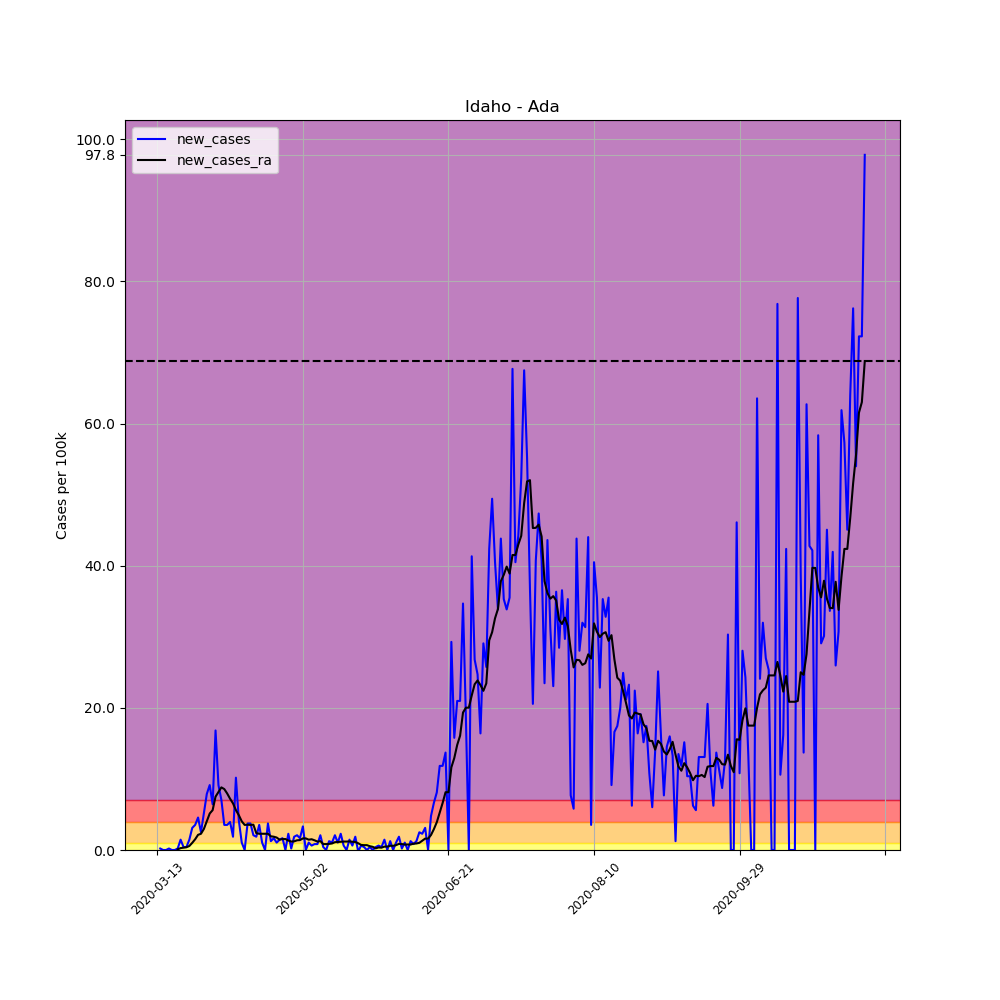

Data behind this chart, as committed beside it:
, date, county, state, fips, cases, deaths, COUNTY, STNAME, CTYNAME, POPESTIMATE2019, per_100k, per_100k_ra, new_cases, new_cases_ra
66497, 2020-03-13, Ada, Idaho, 16001, 1, 0, 1, Idaho, Ada, 481587, 0.2076, , , 
66498, 2020-03-14, Ada, Idaho, 16001, 2, 0, 1, Idaho, Ada, 481587, 0.4153, , 0.2076, 
66499, 2020-03-15, Ada, Idaho, 16001, 2, 0, 1, Idaho, Ada, 481587, 0.4153, , 0.0, 
66500, 2020-03-16, Ada, Idaho, 16001, 2, 0, 1, Idaho, Ada, 481587, 0.4153, , 0.0, 
66501, 2020-03-17, Ada, Idaho, 16001, 3, 0, 1, Idaho, Ada, 481587, 0.6229, , 0.2076, 
66502, 2020-03-18, Ada, Idaho, 16001, 3, 0, 1, Idaho, Ada, 481587, 0.6229, , 0.0, 
66503, 2020-03-19, Ada, Idaho, 16001, 3, 0, 1, Idaho, Ada, 481587, 0.6229, 0.4746, 0.0, 
66504, 2020-03-20, Ada, Idaho, 16001, 4, 0, 1, Idaho, Ada, 481587, 0.8306, 0.5636, 0.2076, 0.08899
66505, 2020-03-21, Ada, Idaho, 16001, 11, 0, 1, Idaho, Ada, 481587, 2.284, 0.8306, 1.454, 0.267
66506, 2020-03-22, Ada, Idaho, 16001, 13, 0, 1, Idaho, Ada, 481587, 2.699, 1.157, 0.4153, 0.3263
66507, 2020-03-23, Ada, Idaho, 16001, 15, 0, 1, Idaho, Ada, 481587, 3.115, 1.543, 0.4153, 0.3856
66508, 2020-03-24, Ada, Idaho, 16001, 22, 0, 1, Idaho, Ada, 481587, 4.568, 2.106, 1.454, 0.5636
66509, 2020-03-25, Ada, Idaho, 16001, 37, 0, 1, Idaho, Ada, 481587, 7.683, 3.115, 3.115, 1.009
66510, 2020-03-26, Ada, Idaho, 16001, 54, 0, 1, Idaho, Ada, 481587, 11.21, 4.628, 3.53, 1.513
66511, 2020-03-27, Ada, Idaho, 16001, 76, 0, 1, Idaho, Ada, 481587, 15.78, 6.763, 4.568, 2.136
66512, 2020-03-28, Ada, Idaho, 16001, 88, 1, 1, Idaho, Ada, 481587, 18.27, 9.047, 2.492, 2.284
66513, 2020-03-29, Ada, Idaho, 16001, 113, 2, 1, Idaho, Ada, 481587, 23.46, 12.01, 5.191, 2.966
66514, 2020-03-30, Ada, Idaho, 16001, 151, 3, 1, Idaho, Ada, 481587, 31.35, 16.05, 7.891, 4.034
66515, 2020-03-31, Ada, Idaho, 16001, 195, 3, 1, Idaho, Ada, 481587, 40.49, 21.18, 9.136, 5.132
66516, 2020-04-01, Ada, Idaho, 16001, 226, 3, 1, Idaho, Ada, 481587, 46.93, 26.79, 6.437, 5.606
66517, 2020-04-02, Ada, Idaho, 16001, 307, 3, 1, Idaho, Ada, 481587, 63.75, 34.29, 16.82, 7.505
66518, 2020-04-03, Ada, Idaho, 16001, 351, 3, 1, Idaho, Ada, 481587, 72.88, 42.45, 9.136, 8.158
66519, 2020-04-04, Ada, Idaho, 16001, 385, 3, 1, Idaho, Ada, 481587, 79.94, 51.26, 7.06, 8.81
66520, 2020-04-05, Ada, Idaho, 16001, 402, 3, 1, Idaho, Ada, 481587, 83.47, 59.83, 3.53, 8.573
66521, 2020-04-06, Ada, Idaho, 16001, 419, 3, 1, Idaho, Ada, 481587, 87, 67.78, 3.53, 7.95
66522, 2020-04-07, Ada, Idaho, 16001, 438, 3, 1, Idaho, Ada, 481587, 90.95, 74.99, 3.945, 7.208
66523, 2020-04-08, Ada, Idaho, 16001, 447, 5, 1, Idaho, Ada, 481587, 92.82, 81.55, 1.869, 6.556
66524, 2020-04-09, Ada, Idaho, 16001, 496, 6, 1, Idaho, Ada, 481587, 103, 87.15, 10.17, 5.606
66525, 2020-04-10, Ada, Idaho, 16001, 516, 6, 1, Idaho, Ada, 481587, 107.1, 92.05, 4.153, 4.895
66526, 2020-04-11, Ada, Idaho, 16001, 521, 6, 1, Idaho, Ada, 481587, 108.2, 96.08, 1.038, 4.034
66527, 2020-04-12, Ada, Idaho, 16001, 521, 6, 1, Idaho, Ada, 481587, 108.2, 99.61, 0.0, 3.53
66528, 2020-04-13, Ada, Idaho, 16001, 539, 9, 1, Idaho, Ada, 481587, 111.9, 103.2, 3.738, 3.56
66529, 2020-04-14, Ada, Idaho, 16001, 557, 9, 1, Idaho, Ada, 481587, 115.7, 106.7, 3.738, 3.53
66530, 2020-04-15, Ada, Idaho, 16001, 567, 9, 1, Idaho, Ada, 481587, 117.7, 110.3, 2.076, 3.56
66531, 2020-04-16, Ada, Idaho, 16001, 576, 9, 1, Idaho, Ada, 481587, 119.6, 112.6, 1.869, 2.373
66532, 2020-04-17, Ada, Idaho, 16001, 593, 9, 1, Idaho, Ada, 481587, 123.1, 114.9, 3.53, 2.284
66533, 2020-04-18, Ada, Idaho, 16001, 598, 10, 1, Idaho, Ada, 481587, 124.2, 117.2, 1.038, 2.284
66534, 2020-04-19, Ada, Idaho, 16001, 598, 10, 1, Idaho, Ada, 481587, 124.2, 119.5, 0.0, 2.284
66535, 2020-04-20, Ada, Idaho, 16001, 616, 12, 1, Idaho, Ada, 481587, 127.9, 121.8, 3.738, 2.284
66536, 2020-04-21, Ada, Idaho, 16001, 622, 12, 1, Idaho, Ada, 481587, 129.2, 123.7, 1.246, 1.928
66537, 2020-04-22, Ada, Idaho, 16001, 630, 14, 1, Idaho, Ada, 481587, 130.8, 125.6, 1.661, 1.869
66538, 2020-04-23, Ada, Idaho, 16001, 635, 14, 1, Idaho, Ada, 481587, 131.9, 127.3, 1.038, 1.75
66539, 2020-04-24, Ada, Idaho, 16001, 642, 14, 1, Idaho, Ada, 481587, 133.3, 128.8, 1.454, 1.454
66540, 2020-04-25, Ada, Idaho, 16001, 650, 15, 1, Idaho, Ada, 481587, 135, 130.3, 1.661, 1.543
66541, 2020-04-26, Ada, Idaho, 16001, 650, 15, 1, Idaho, Ada, 481587, 135, 131.9, 0.0, 1.543
66542, 2020-04-27, Ada, Idaho, 16001, 661, 15, 1, Idaho, Ada, 481587, 137.3, 133.2, 2.284, 1.335
66543, 2020-04-28, Ada, Idaho, 16001, 662, 16, 1, Idaho, Ada, 481587, 137.5, 134.4, 0.2076, 1.187
66544, 2020-04-29, Ada, Idaho, 16001, 671, 16, 1, Idaho, Ada, 481587, 139.3, 135.6, 1.869, 1.216
66545, 2020-04-30, Ada, Idaho, 16001, 681, 16, 1, Idaho, Ada, 481587, 141.4, 137, 2.076, 1.365
66546, 2020-05-01, Ada, Idaho, 16001, 689, 16, 1, Idaho, Ada, 481587, 143.1, 138.4, 1.661, 1.394
66547, 2020-05-02, Ada, Idaho, 16001, 705, 17, 1, Idaho, Ada, 481587, 146.4, 140, 3.322, 1.632
66548, 2020-05-03, Ada, Idaho, 16001, 705, 17, 1, Idaho, Ada, 481587, 146.4, 141.6, 0.0, 1.632
66549, 2020-05-04, Ada, Idaho, 16001, 710, 17, 1, Idaho, Ada, 481587, 147.4, 143.1, 1.038, 1.454
66550, 2020-05-05, Ada, Idaho, 16001, 713, 19, 1, Idaho, Ada, 481587, 148.1, 144.6, 0.6229, 1.513
66551, 2020-05-06, Ada, Idaho, 16001, 717, 19, 1, Idaho, Ada, 481587, 148.9, 145.9, 0.8306, 1.365
66552, 2020-05-07, Ada, Idaho, 16001, 721, 19, 1, Idaho, Ada, 481587, 149.7, 147.1, 0.8306, 1.187
66553, 2020-05-08, Ada, Idaho, 16001, 731, 19, 1, Idaho, Ada, 481587, 151.8, 148.4, 2.076, 1.246
66554, 2020-05-09, Ada, Idaho, 16001, 733, 19, 1, Idaho, Ada, 481587, 152.2, 149.2, 0.4153, 0.8306
66555, 2020-05-10, Ada, Idaho, 16001, 733, 19, 1, Idaho, Ada, 481587, 152.2, 150, 0.0, 0.8306
66556, 2020-05-11, Ada, Idaho, 16001, 739, 21, 1, Idaho, Ada, 481587, 153.5, 150.9, 1.246, 0.8603
... 184 more rows
